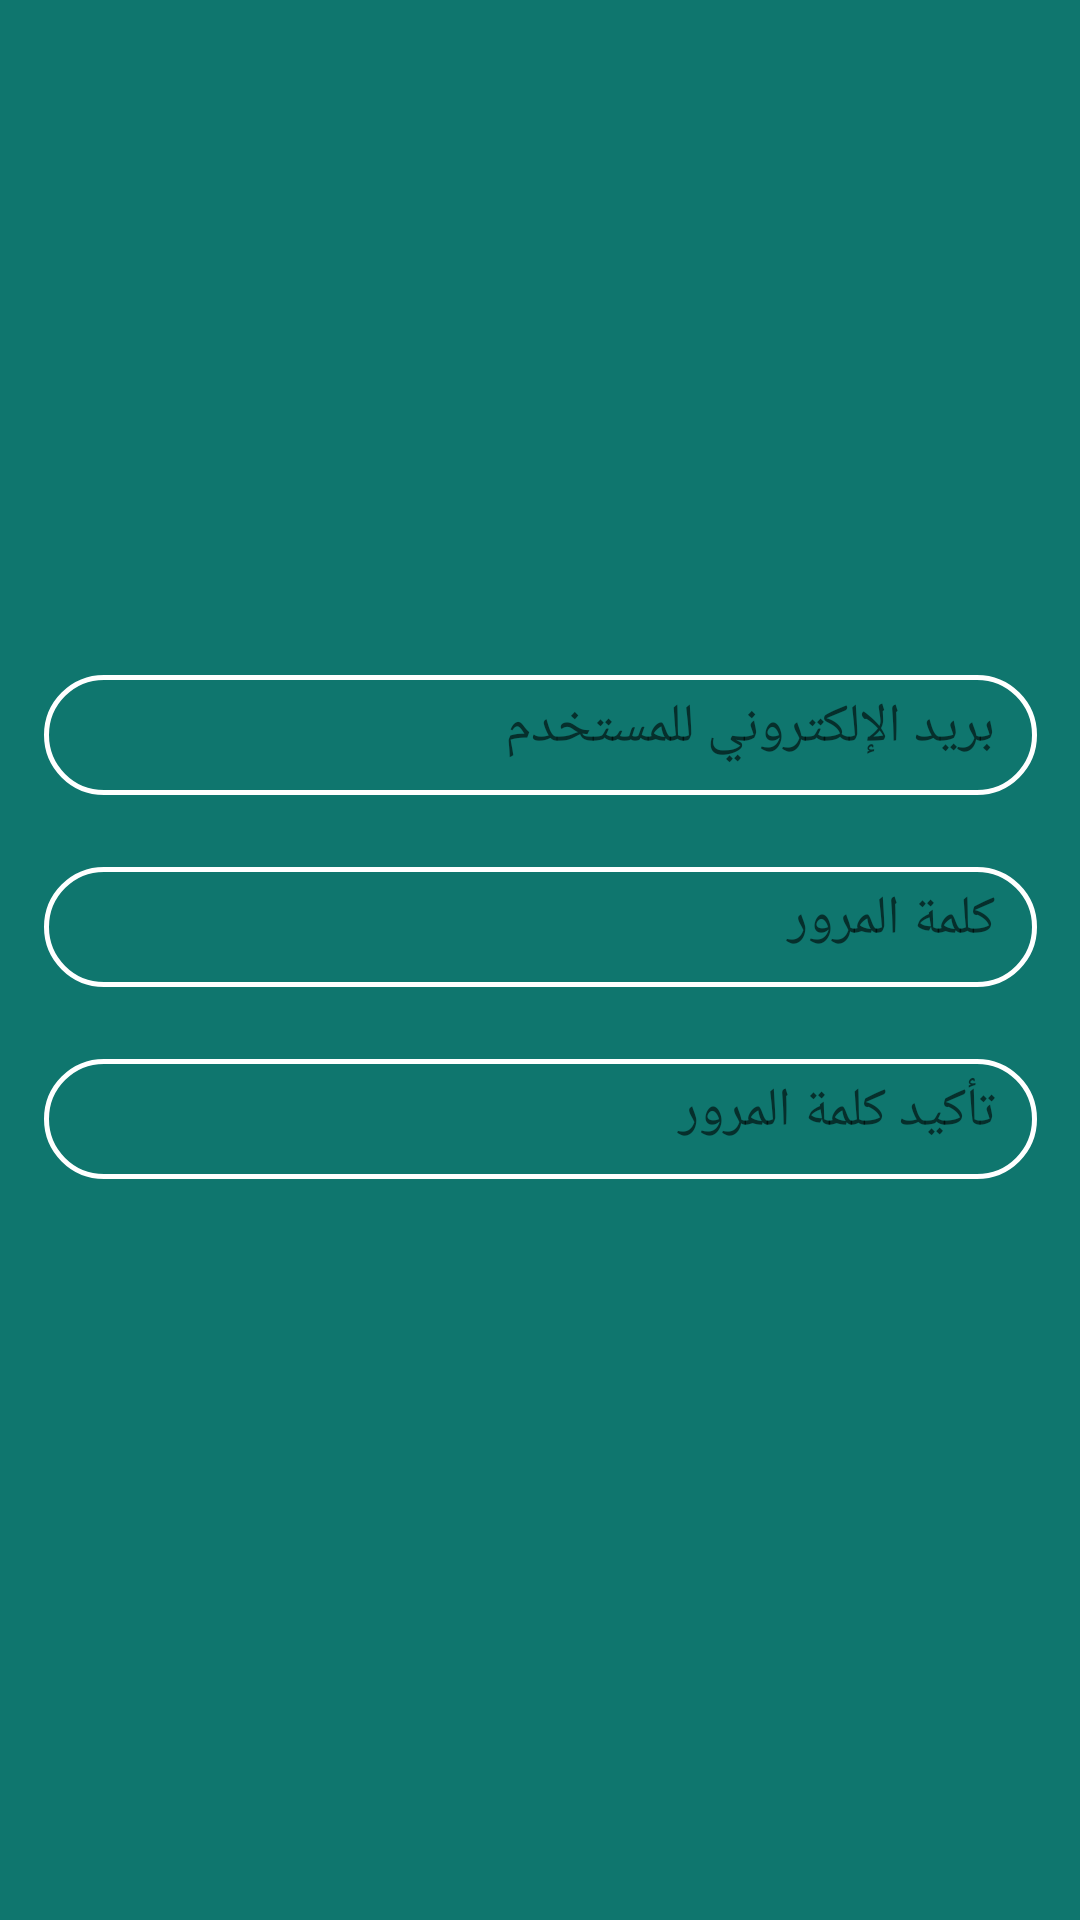

Layout XML and referenced resources for this Android screen:
<!-- AndroidManifest.xml: fallback theme Theme.MaterialComponents.DayNight.NoActionBar -->
<!-- res/layout/fragement_worker_register_two.xml -->
<?xml version="1.0" encoding="utf-8"?>

<android.support.constraint.ConstraintLayout
    xmlns:android="http://schemas.android.com/apk/res/android"
    xmlns:app="http://schemas.android.com/apk/res-auto"
    xmlns:tools="http://schemas.android.com/tools"
    android:layout_width="match_parent"
    android:id="@+id/fragment_two"
    android:layout_height="match_parent"
    android:background="@color/blue">
    <LinearLayout
        android:id="@+id/linearLayout2"
        android:layout_width="164dp"
        android:layout_height="153dp"
        android:layout_marginStart="8dp"
        android:layout_marginTop="28dp"
        android:layout_marginEnd="8dp"
        android:background="@drawable/worker_layout_background"
        android:orientation="vertical"
        app:layout_constraintEnd_toEndOf="parent"
        app:layout_constraintHorizontal_bias="0.502"
        app:layout_constraintStart_toStartOf="parent"
        app:layout_constraintTop_toTopOf="parent">

        <ImageView
            android:layout_width="136dp"
            android:layout_height="112dp"
            android:layout_gravity="center"
            android:paddingTop="8dp"
            android:src="@drawable/ic_worker" />
    </LinearLayout>

    <EditText
        android:id="@+id/WorkerEmail"
        android:layout_width="331dp"
        android:inputType="textEmailAddress"
        android:paddingTop="5dp"
        android:layout_height="40dp"
        android:layout_gravity="right"
        android:layout_marginStart="8dp"
        android:layout_marginTop="44dp"
        android:layout_marginEnd="8dp"
        android:background="@drawable/edit_text_style2"
        android:drawablePadding="10dp"
        android:ems="10"
        android:gravity="right"
        android:hint="بريد الإلكتروني للمستخدم"
        android:paddingRight="14dp"
        app:layout_constraintEnd_toEndOf="parent"
        app:layout_constraintHorizontal_bias="0.513"
        app:layout_constraintStart_toStartOf="parent"
        app:layout_constraintTop_toBottomOf="@+id/linearLayout2" />

    <EditText
        android:id="@+id/WorkerPassword"
        android:layout_width="331dp"
        android:layout_height="40dp"
        android:layout_gravity="right"
        android:layout_marginStart="8dp"
        android:layout_marginTop="24dp"
        android:layout_marginEnd="8dp"
        android:background="@drawable/edit_text_style2"
        android:ems="10"
        android:gravity="right"
        android:hint="كلمة المرور"
        android:inputType="textPassword"
        android:paddingTop="5dp"
        android:paddingRight="14dp"
        app:layout_constraintEnd_toEndOf="parent"
        app:layout_constraintHorizontal_bias="0.513"
        app:layout_constraintStart_toStartOf="parent"
        app:layout_constraintTop_toBottomOf="@+id/WorkerEmail" />

    <EditText
        android:id="@+id/RepeatePassword"
        android:layout_width="331dp"
        android:layout_height="40dp"
        android:layout_gravity="right"
        android:layout_marginStart="8dp"
        android:layout_marginTop="24dp"
        android:layout_marginEnd="8dp"
        android:background="@drawable/edit_text_style2"
        android:ems="10"
        android:gravity="right"
        android:hint="تأكيد كلمة المرور"
        android:inputType="textPassword"
        android:paddingTop="5dp"
        android:paddingRight="14dp"
        app:layout_constraintEnd_toEndOf="parent"
        app:layout_constraintHorizontal_bias="0.513"
        app:layout_constraintStart_toStartOf="parent"
        app:layout_constraintTop_toBottomOf="@+id/WorkerPassword" />
</android.support.constraint.ConstraintLayout>
<!-- resources referenced by this layout -->
<resources>
  <color name="blue">#0F766E</color>
  <!-- drawable edit_text_style2 (drawable) -->
  <?xml version="1.0" encoding="utf-8"?>
  
  <ripple xmlns:android="http://schemas.android.com/apk/res/android"
      xmlns:tools="http://schemas.android.com/tools"
      android:color="#ffffff"
      tools:targetApi="lollipop">
      <item>
          <shape android:shape="rectangle">
              <corners
                  android:bottomLeftRadius="20dp"
                  android:topLeftRadius="20dp"
                  android:bottomRightRadius="20dp"
                  android:topRightRadius="20dp" android:radius="10dp"  />
              <solid android:color="@color/blue" />
              <stroke android:width="1.5dp" android:color="#FFFFFF">
  
              </stroke>
  
          </shape>
      </item>
  </ripple>
</resources>
